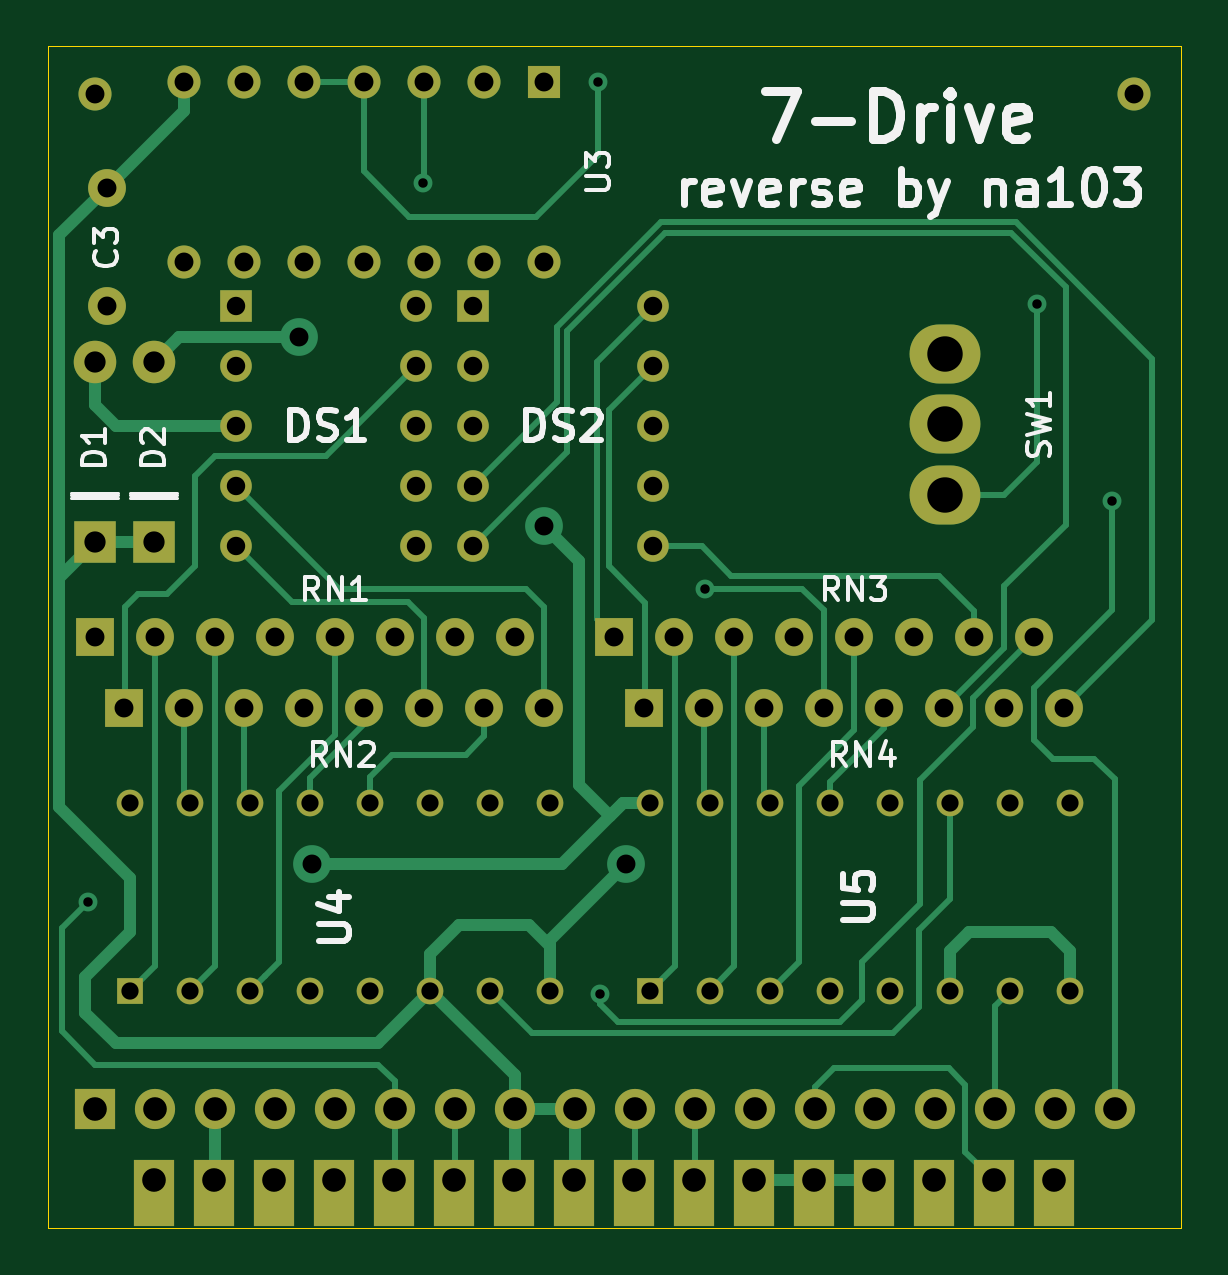
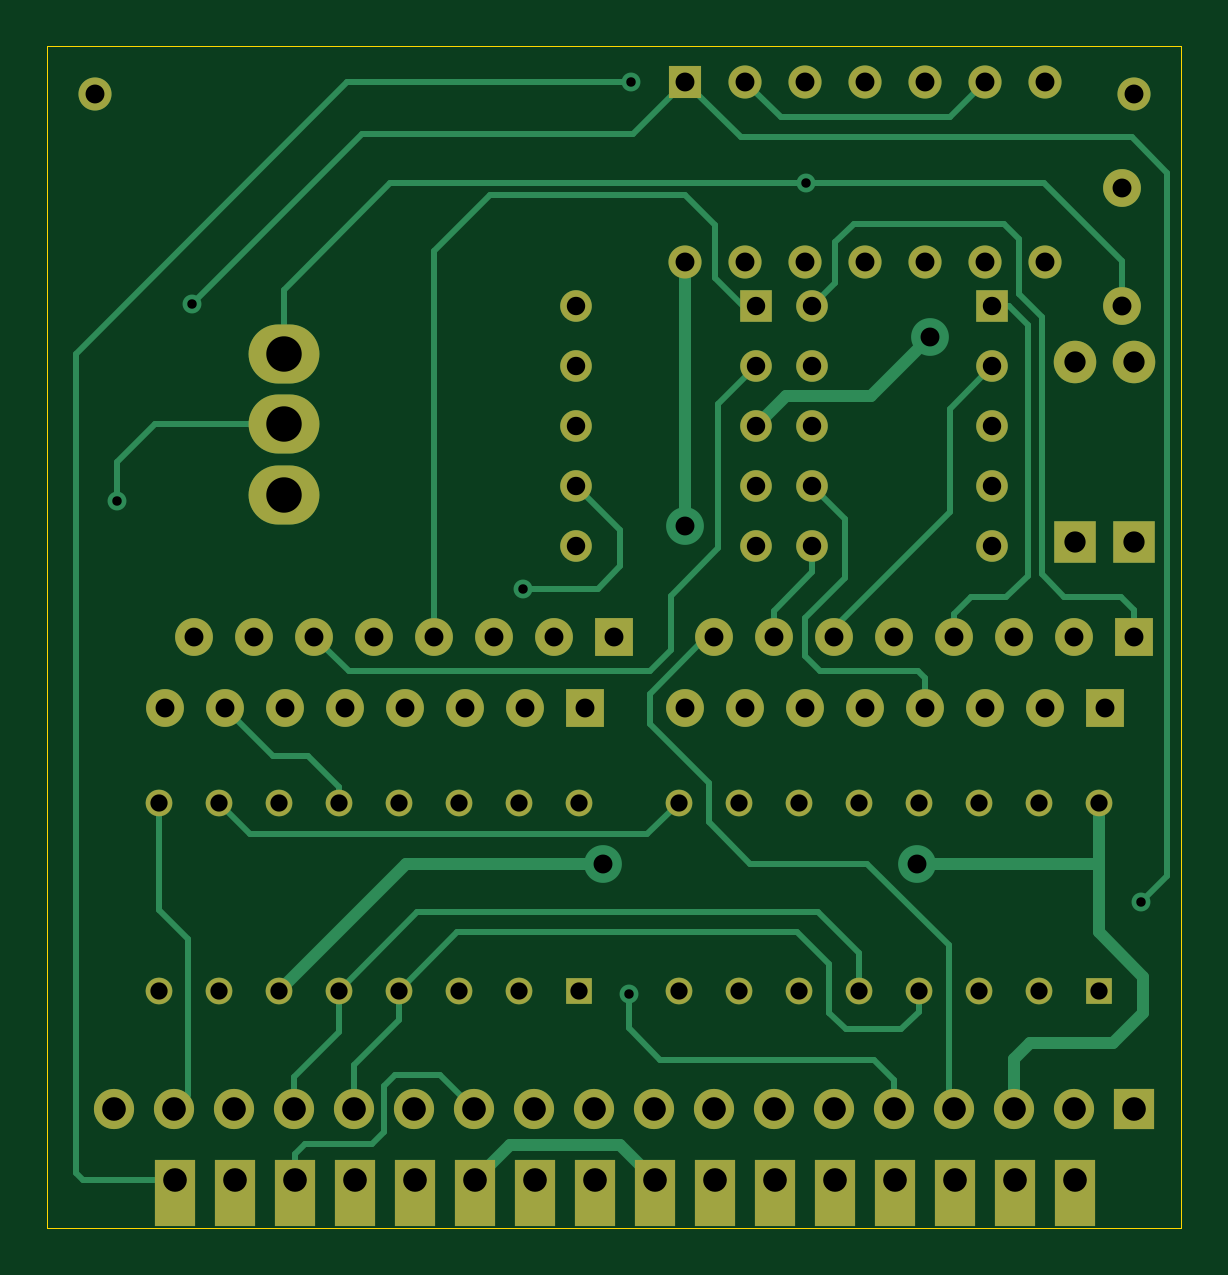
Circuit board: 11 layer files. Board 48.0 x 50.0 mm.
- bottom_copper: cs3-B_Cu.gbr (18616 bytes)
- bottom_mask: cs3-B_Mask.gbr (4972 bytes)
- paste: cs3-B_Paste.gbr (456 bytes)
- bottom_silk: cs3-B_SilkS.gbr (457 bytes)
- outline: cs3-Edge_Cuts.gbr (690 bytes)
- top_copper: cs3-F_Cu.gbr (21199 bytes)
- top_mask: cs3-F_Mask.gbr (4972 bytes)
- paste: cs3-F_Paste.gbr (456 bytes)
- top_silk: cs3-F_SilkS.gbr (15381 bytes)
- drill: cs3-NPTH.drl (275 bytes)
- drill: cs3-PTH.drl (2603 bytes)

=== bottom_copper: cs3-B_Cu.gbr (18616 bytes, source omitted) ===
=== bottom_mask: cs3-B_Mask.gbr ===
%TF.GenerationSoftware,KiCad,Pcbnew,(5.1.12)-1*%
%TF.CreationDate,2023-06-15T15:48:18+02:00*%
%TF.ProjectId,cs3,6373332e-6b69-4636-9164-5f7063625858,rev?*%
%TF.SameCoordinates,Original*%
%TF.FileFunction,Soldermask,Bot*%
%TF.FilePolarity,Negative*%
%FSLAX46Y46*%
G04 Gerber Fmt 4.6, Leading zero omitted, Abs format (unit mm)*
G04 Created by KiCad (PCBNEW (5.1.12)-1) date 2023-06-15 15:48:18*
%MOMM*%
%LPD*%
G01*
G04 APERTURE LIST*
%ADD10C,1.400000*%
%ADD11R,1.700000X2.800000*%
%ADD12R,1.700000X1.700000*%
%ADD13O,1.700000X1.700000*%
%ADD14C,1.130000*%
%ADD15R,1.130000X1.130000*%
%ADD16O,1.600000X1.600000*%
%ADD17R,1.600000X1.600000*%
%ADD18R,1.800000X1.800000*%
%ADD19O,1.800000X1.800000*%
%ADD20C,1.600000*%
%ADD21C,1.337000*%
%ADD22R,1.337000X1.337000*%
%ADD23R,1.400000X1.400000*%
%ADD24O,1.400000X1.400000*%
%ADD25O,3.000000X2.500000*%
G04 APERTURE END LIST*
D10*
%TO.C,REF\u002A\u002A*%
X160000000Y-76000000D03*
%TD*%
%TO.C,REF\u002A\u002A*%
X116000000Y-76000000D03*
%TD*%
D11*
%TO.C,J6*%
X118500000Y-122550000D03*
X121040000Y-122550000D03*
X123580000Y-122550000D03*
X126120000Y-122550000D03*
X128660000Y-122550000D03*
X131200000Y-122550000D03*
X133740000Y-122550000D03*
X136280000Y-122550000D03*
X138820000Y-122550000D03*
X141360000Y-122550000D03*
X143900000Y-122550000D03*
X146440000Y-122550000D03*
X148980000Y-122550000D03*
X151520000Y-122550000D03*
X154060000Y-122550000D03*
X156600000Y-122550000D03*
%TD*%
D12*
%TO.C,J5*%
X116000000Y-119000000D03*
D13*
X118540000Y-119000000D03*
X121080000Y-119000000D03*
X123620000Y-119000000D03*
X126160000Y-119000000D03*
X128700000Y-119000000D03*
X131240000Y-119000000D03*
X133780000Y-119000000D03*
X136320000Y-119000000D03*
X138860000Y-119000000D03*
X141400000Y-119000000D03*
X143940000Y-119000000D03*
X146480000Y-119000000D03*
X149020000Y-119000000D03*
X151560000Y-119000000D03*
X154100000Y-119000000D03*
X156640000Y-119000000D03*
X159180000Y-119000000D03*
%TD*%
D14*
%TO.C,U5*%
X139500000Y-106030000D03*
X142040000Y-106030000D03*
X144580000Y-106030000D03*
X147120000Y-106030000D03*
X149660000Y-106030000D03*
X152200000Y-106030000D03*
X154740000Y-106030000D03*
X157280000Y-106030000D03*
X157280000Y-113970000D03*
X154740000Y-113970000D03*
X152200000Y-113970000D03*
X149660000Y-113970000D03*
X147120000Y-113970000D03*
X144580000Y-113970000D03*
X142040000Y-113970000D03*
D15*
X139500000Y-113970000D03*
%TD*%
%TO.C,U4*%
X117500000Y-113970000D03*
D14*
X120040000Y-113970000D03*
X122580000Y-113970000D03*
X125120000Y-113970000D03*
X127660000Y-113970000D03*
X130200000Y-113970000D03*
X132740000Y-113970000D03*
X135280000Y-113970000D03*
X135280000Y-106030000D03*
X132740000Y-106030000D03*
X130200000Y-106030000D03*
X127660000Y-106030000D03*
X125120000Y-106030000D03*
X122580000Y-106030000D03*
X120040000Y-106030000D03*
X117500000Y-106030000D03*
%TD*%
D16*
%TO.C,RN4*%
X157030000Y-102000000D03*
X154490000Y-102000000D03*
X151950000Y-102000000D03*
X149410000Y-102000000D03*
X146870000Y-102000000D03*
X144330000Y-102000000D03*
X141790000Y-102000000D03*
D17*
X139250000Y-102000000D03*
%TD*%
D16*
%TO.C,RN2*%
X135030000Y-102000000D03*
X132490000Y-102000000D03*
X129950000Y-102000000D03*
X127410000Y-102000000D03*
X124870000Y-102000000D03*
X122330000Y-102000000D03*
X119790000Y-102000000D03*
D17*
X117250000Y-102000000D03*
%TD*%
%TO.C,RN3*%
X138000000Y-99000000D03*
D16*
X140540000Y-99000000D03*
X143080000Y-99000000D03*
X145620000Y-99000000D03*
X148160000Y-99000000D03*
X150700000Y-99000000D03*
X153240000Y-99000000D03*
X155780000Y-99000000D03*
%TD*%
D17*
%TO.C,RN1*%
X116000000Y-99000000D03*
D16*
X118540000Y-99000000D03*
X121080000Y-99000000D03*
X123620000Y-99000000D03*
X126160000Y-99000000D03*
X128700000Y-99000000D03*
X131240000Y-99000000D03*
X133780000Y-99000000D03*
%TD*%
D18*
%TO.C,D2*%
X118500000Y-95000000D03*
D19*
X118500000Y-87380000D03*
%TD*%
%TO.C,D1*%
X116000000Y-87380000D03*
D18*
X116000000Y-95000000D03*
%TD*%
D20*
%TO.C,C3*%
X116500000Y-80000000D03*
X116500000Y-85000000D03*
%TD*%
D21*
%TO.C,DS2*%
X139620000Y-85000000D03*
X139620000Y-87540000D03*
X139620000Y-90080000D03*
X139620000Y-92620000D03*
X139620000Y-95160000D03*
X132000000Y-95160000D03*
X132000000Y-92620000D03*
X132000000Y-90080000D03*
X132000000Y-87540000D03*
D22*
X132000000Y-85000000D03*
%TD*%
%TO.C,DS1*%
X122000000Y-85000000D03*
D21*
X122000000Y-87540000D03*
X122000000Y-90080000D03*
X122000000Y-92620000D03*
X122000000Y-95160000D03*
X129620000Y-95160000D03*
X129620000Y-92620000D03*
X129620000Y-90080000D03*
X129620000Y-87540000D03*
X129620000Y-85000000D03*
%TD*%
D23*
%TO.C,U3*%
X135000000Y-75500000D03*
D24*
X119760000Y-83120000D03*
X132460000Y-75500000D03*
X122300000Y-83120000D03*
X129920000Y-75500000D03*
X124840000Y-83120000D03*
X127380000Y-75500000D03*
X127380000Y-83120000D03*
X124840000Y-75500000D03*
X129920000Y-83120000D03*
X122300000Y-75500000D03*
X132460000Y-83120000D03*
X119760000Y-75500000D03*
X135000000Y-83120000D03*
%TD*%
D25*
%TO.C,SW1*%
X152000000Y-87000000D03*
X152000000Y-90000000D03*
X152000000Y-93000000D03*
%TD*%
M02*

=== paste: cs3-B_Paste.gbr ===
%TF.GenerationSoftware,KiCad,Pcbnew,(5.1.12)-1*%
%TF.CreationDate,2023-06-15T15:48:18+02:00*%
%TF.ProjectId,cs3,6373332e-6b69-4636-9164-5f7063625858,rev?*%
%TF.SameCoordinates,Original*%
%TF.FileFunction,Paste,Bot*%
%TF.FilePolarity,Positive*%
%FSLAX46Y46*%
G04 Gerber Fmt 4.6, Leading zero omitted, Abs format (unit mm)*
G04 Created by KiCad (PCBNEW (5.1.12)-1) date 2023-06-15 15:48:18*
%MOMM*%
%LPD*%
G01*
G04 APERTURE LIST*
G04 APERTURE END LIST*
M02*

=== bottom_silk: cs3-B_SilkS.gbr ===
%TF.GenerationSoftware,KiCad,Pcbnew,(5.1.12)-1*%
%TF.CreationDate,2023-06-15T15:48:18+02:00*%
%TF.ProjectId,cs3,6373332e-6b69-4636-9164-5f7063625858,rev?*%
%TF.SameCoordinates,Original*%
%TF.FileFunction,Legend,Bot*%
%TF.FilePolarity,Positive*%
%FSLAX46Y46*%
G04 Gerber Fmt 4.6, Leading zero omitted, Abs format (unit mm)*
G04 Created by KiCad (PCBNEW (5.1.12)-1) date 2023-06-15 15:48:18*
%MOMM*%
%LPD*%
G01*
G04 APERTURE LIST*
G04 APERTURE END LIST*
M02*

=== outline: cs3-Edge_Cuts.gbr ===
%TF.GenerationSoftware,KiCad,Pcbnew,(5.1.12)-1*%
%TF.CreationDate,2023-06-15T15:48:18+02:00*%
%TF.ProjectId,cs3,6373332e-6b69-4636-9164-5f7063625858,rev?*%
%TF.SameCoordinates,Original*%
%TF.FileFunction,Profile,NP*%
%FSLAX46Y46*%
G04 Gerber Fmt 4.6, Leading zero omitted, Abs format (unit mm)*
G04 Created by KiCad (PCBNEW (5.1.12)-1) date 2023-06-15 15:48:18*
%MOMM*%
%LPD*%
G01*
G04 APERTURE LIST*
%TA.AperFunction,Profile*%
%ADD10C,0.050000*%
%TD*%
G04 APERTURE END LIST*
D10*
X114000000Y-124000000D02*
X114000000Y-74000000D01*
X162000000Y-124000000D02*
X114000000Y-124000000D01*
X162000000Y-74000000D02*
X162000000Y-124000000D01*
X114000000Y-74000000D02*
X162000000Y-74000000D01*
M02*

=== top_copper: cs3-F_Cu.gbr (21199 bytes, source omitted) ===
=== top_mask: cs3-F_Mask.gbr ===
%TF.GenerationSoftware,KiCad,Pcbnew,(5.1.12)-1*%
%TF.CreationDate,2023-06-15T15:48:18+02:00*%
%TF.ProjectId,cs3,6373332e-6b69-4636-9164-5f7063625858,rev?*%
%TF.SameCoordinates,Original*%
%TF.FileFunction,Soldermask,Top*%
%TF.FilePolarity,Negative*%
%FSLAX46Y46*%
G04 Gerber Fmt 4.6, Leading zero omitted, Abs format (unit mm)*
G04 Created by KiCad (PCBNEW (5.1.12)-1) date 2023-06-15 15:48:18*
%MOMM*%
%LPD*%
G01*
G04 APERTURE LIST*
%ADD10C,1.400000*%
%ADD11R,1.700000X2.800000*%
%ADD12R,1.700000X1.700000*%
%ADD13O,1.700000X1.700000*%
%ADD14C,1.130000*%
%ADD15R,1.130000X1.130000*%
%ADD16O,1.600000X1.600000*%
%ADD17R,1.600000X1.600000*%
%ADD18R,1.800000X1.800000*%
%ADD19O,1.800000X1.800000*%
%ADD20C,1.600000*%
%ADD21C,1.337000*%
%ADD22R,1.337000X1.337000*%
%ADD23R,1.400000X1.400000*%
%ADD24O,1.400000X1.400000*%
%ADD25O,3.000000X2.500000*%
G04 APERTURE END LIST*
D10*
%TO.C,REF\u002A\u002A*%
X160000000Y-76000000D03*
%TD*%
%TO.C,REF\u002A\u002A*%
X116000000Y-76000000D03*
%TD*%
D11*
%TO.C,J6*%
X118500000Y-122550000D03*
X121040000Y-122550000D03*
X123580000Y-122550000D03*
X126120000Y-122550000D03*
X128660000Y-122550000D03*
X131200000Y-122550000D03*
X133740000Y-122550000D03*
X136280000Y-122550000D03*
X138820000Y-122550000D03*
X141360000Y-122550000D03*
X143900000Y-122550000D03*
X146440000Y-122550000D03*
X148980000Y-122550000D03*
X151520000Y-122550000D03*
X154060000Y-122550000D03*
X156600000Y-122550000D03*
%TD*%
D12*
%TO.C,J5*%
X116000000Y-119000000D03*
D13*
X118540000Y-119000000D03*
X121080000Y-119000000D03*
X123620000Y-119000000D03*
X126160000Y-119000000D03*
X128700000Y-119000000D03*
X131240000Y-119000000D03*
X133780000Y-119000000D03*
X136320000Y-119000000D03*
X138860000Y-119000000D03*
X141400000Y-119000000D03*
X143940000Y-119000000D03*
X146480000Y-119000000D03*
X149020000Y-119000000D03*
X151560000Y-119000000D03*
X154100000Y-119000000D03*
X156640000Y-119000000D03*
X159180000Y-119000000D03*
%TD*%
D14*
%TO.C,U5*%
X139500000Y-106030000D03*
X142040000Y-106030000D03*
X144580000Y-106030000D03*
X147120000Y-106030000D03*
X149660000Y-106030000D03*
X152200000Y-106030000D03*
X154740000Y-106030000D03*
X157280000Y-106030000D03*
X157280000Y-113970000D03*
X154740000Y-113970000D03*
X152200000Y-113970000D03*
X149660000Y-113970000D03*
X147120000Y-113970000D03*
X144580000Y-113970000D03*
X142040000Y-113970000D03*
D15*
X139500000Y-113970000D03*
%TD*%
%TO.C,U4*%
X117500000Y-113970000D03*
D14*
X120040000Y-113970000D03*
X122580000Y-113970000D03*
X125120000Y-113970000D03*
X127660000Y-113970000D03*
X130200000Y-113970000D03*
X132740000Y-113970000D03*
X135280000Y-113970000D03*
X135280000Y-106030000D03*
X132740000Y-106030000D03*
X130200000Y-106030000D03*
X127660000Y-106030000D03*
X125120000Y-106030000D03*
X122580000Y-106030000D03*
X120040000Y-106030000D03*
X117500000Y-106030000D03*
%TD*%
D16*
%TO.C,RN4*%
X157030000Y-102000000D03*
X154490000Y-102000000D03*
X151950000Y-102000000D03*
X149410000Y-102000000D03*
X146870000Y-102000000D03*
X144330000Y-102000000D03*
X141790000Y-102000000D03*
D17*
X139250000Y-102000000D03*
%TD*%
D16*
%TO.C,RN2*%
X135030000Y-102000000D03*
X132490000Y-102000000D03*
X129950000Y-102000000D03*
X127410000Y-102000000D03*
X124870000Y-102000000D03*
X122330000Y-102000000D03*
X119790000Y-102000000D03*
D17*
X117250000Y-102000000D03*
%TD*%
%TO.C,RN3*%
X138000000Y-99000000D03*
D16*
X140540000Y-99000000D03*
X143080000Y-99000000D03*
X145620000Y-99000000D03*
X148160000Y-99000000D03*
X150700000Y-99000000D03*
X153240000Y-99000000D03*
X155780000Y-99000000D03*
%TD*%
D17*
%TO.C,RN1*%
X116000000Y-99000000D03*
D16*
X118540000Y-99000000D03*
X121080000Y-99000000D03*
X123620000Y-99000000D03*
X126160000Y-99000000D03*
X128700000Y-99000000D03*
X131240000Y-99000000D03*
X133780000Y-99000000D03*
%TD*%
D18*
%TO.C,D2*%
X118500000Y-95000000D03*
D19*
X118500000Y-87380000D03*
%TD*%
%TO.C,D1*%
X116000000Y-87380000D03*
D18*
X116000000Y-95000000D03*
%TD*%
D20*
%TO.C,C3*%
X116500000Y-80000000D03*
X116500000Y-85000000D03*
%TD*%
D21*
%TO.C,DS2*%
X139620000Y-85000000D03*
X139620000Y-87540000D03*
X139620000Y-90080000D03*
X139620000Y-92620000D03*
X139620000Y-95160000D03*
X132000000Y-95160000D03*
X132000000Y-92620000D03*
X132000000Y-90080000D03*
X132000000Y-87540000D03*
D22*
X132000000Y-85000000D03*
%TD*%
%TO.C,DS1*%
X122000000Y-85000000D03*
D21*
X122000000Y-87540000D03*
X122000000Y-90080000D03*
X122000000Y-92620000D03*
X122000000Y-95160000D03*
X129620000Y-95160000D03*
X129620000Y-92620000D03*
X129620000Y-90080000D03*
X129620000Y-87540000D03*
X129620000Y-85000000D03*
%TD*%
D23*
%TO.C,U3*%
X135000000Y-75500000D03*
D24*
X119760000Y-83120000D03*
X132460000Y-75500000D03*
X122300000Y-83120000D03*
X129920000Y-75500000D03*
X124840000Y-83120000D03*
X127380000Y-75500000D03*
X127380000Y-83120000D03*
X124840000Y-75500000D03*
X129920000Y-83120000D03*
X122300000Y-75500000D03*
X132460000Y-83120000D03*
X119760000Y-75500000D03*
X135000000Y-83120000D03*
%TD*%
D25*
%TO.C,SW1*%
X152000000Y-87000000D03*
X152000000Y-90000000D03*
X152000000Y-93000000D03*
%TD*%
M02*

=== paste: cs3-F_Paste.gbr ===
%TF.GenerationSoftware,KiCad,Pcbnew,(5.1.12)-1*%
%TF.CreationDate,2023-06-15T15:48:18+02:00*%
%TF.ProjectId,cs3,6373332e-6b69-4636-9164-5f7063625858,rev?*%
%TF.SameCoordinates,Original*%
%TF.FileFunction,Paste,Top*%
%TF.FilePolarity,Positive*%
%FSLAX46Y46*%
G04 Gerber Fmt 4.6, Leading zero omitted, Abs format (unit mm)*
G04 Created by KiCad (PCBNEW (5.1.12)-1) date 2023-06-15 15:48:18*
%MOMM*%
%LPD*%
G01*
G04 APERTURE LIST*
G04 APERTURE END LIST*
M02*

=== top_silk: cs3-F_SilkS.gbr (15381 bytes, source omitted) ===
=== drill: cs3-NPTH.drl ===
M48
; DRILL file {KiCad (5.1.12)-1} date 06/15/23 15:48:15
; FORMAT={-:-/ absolute / metric / decimal}
; #@! TF.CreationDate,2023-06-15T15:48:15+02:00
; #@! TF.GenerationSoftware,Kicad,Pcbnew,(5.1.12)-1
; #@! TF.FileFunction,NonPlated,1,2,NPTH
FMAT,2
METRIC
%
G90
G05
T0
M30

=== drill: cs3-PTH.drl ===
M48
; DRILL file {KiCad (5.1.12)-1} date 06/15/23 15:48:15
; FORMAT={-:-/ absolute / metric / decimal}
; #@! TF.CreationDate,2023-06-15T15:48:15+02:00
; #@! TF.GenerationSoftware,Kicad,Pcbnew,(5.1.12)-1
; #@! TF.FileFunction,Plated,1,2,PTH
FMAT,2
METRIC
T1C0.400
T2C0.730
T3C0.780
T4C0.800
T5C0.900
T6C1.000
T7C1.500
%
G90
G05
T1
X115.7Y-110.2
X129.9Y-79.8
X137.3Y-75.5
X137.4Y-114.1
X141.85Y-96.95
X155.9Y-84.9
X159.05Y-93.25
T2
X117.5Y-106.03
X117.5Y-113.97
X120.04Y-106.03
X120.04Y-113.97
X122.58Y-106.03
X122.58Y-113.97
X125.12Y-106.03
X125.12Y-113.97
X127.66Y-106.03
X127.66Y-113.97
X130.2Y-106.03
X130.2Y-113.97
X132.74Y-106.03
X132.74Y-113.97
X135.28Y-106.03
X135.28Y-113.97
X139.5Y-106.03
X139.5Y-113.97
X142.04Y-106.03
X142.04Y-113.97
X144.58Y-106.03
X144.58Y-113.97
X147.12Y-106.03
X147.12Y-113.97
X149.66Y-106.03
X149.66Y-113.97
X152.2Y-106.03
X152.2Y-113.97
X154.74Y-106.03
X154.74Y-113.97
X157.28Y-106.03
X157.28Y-113.97
T3
X122.0Y-85.0
X122.0Y-87.54
X122.0Y-90.08
X122.0Y-92.62
X122.0Y-95.16
X129.62Y-85.0
X129.62Y-87.54
X129.62Y-90.08
X129.62Y-92.62
X129.62Y-95.16
X132.0Y-85.0
X132.0Y-87.54
X132.0Y-90.08
X132.0Y-92.62
X132.0Y-95.16
X139.62Y-85.0
X139.62Y-87.54
X139.62Y-90.08
X139.62Y-92.62
X139.62Y-95.16
T4
X116.0Y-76.0
X116.0Y-99.0
X116.5Y-80.0
X116.5Y-85.0
X117.25Y-102.0
X118.54Y-99.0
X119.76Y-75.5
X119.76Y-83.12
X119.79Y-102.0
X121.08Y-99.0
X122.3Y-75.5
X122.3Y-83.12
X122.33Y-102.0
X123.62Y-99.0
X124.65Y-86.3
X124.84Y-75.5
X124.84Y-83.12
X124.87Y-102.0
X125.2Y-108.6
X126.16Y-99.0
X127.38Y-75.5
X127.38Y-83.12
X127.41Y-102.0
X128.7Y-99.0
X129.92Y-75.5
X129.92Y-83.12
X129.95Y-102.0
X131.24Y-99.0
X132.46Y-75.5
X132.46Y-83.12
X132.49Y-102.0
X133.78Y-99.0
X135.0Y-75.5
X135.0Y-83.12
X135.0Y-94.3
X135.03Y-102.0
X138.0Y-99.0
X138.5Y-108.6
X139.25Y-102.0
X140.54Y-99.0
X141.79Y-102.0
X143.08Y-99.0
X144.33Y-102.0
X145.62Y-99.0
X146.87Y-102.0
X148.16Y-99.0
X149.41Y-102.0
X150.7Y-99.0
X151.95Y-102.0
X153.24Y-99.0
X154.49Y-102.0
X155.78Y-99.0
X157.03Y-102.0
X160.0Y-76.0
T5
X116.0Y-87.38
X116.0Y-95.0
X118.5Y-87.38
X118.5Y-95.0
T6
X116.0Y-119.0
X118.5Y-122.0
X118.54Y-119.0
X121.04Y-122.0
X121.08Y-119.0
X123.58Y-122.0
X123.62Y-119.0
X126.12Y-122.0
X126.16Y-119.0
X128.66Y-122.0
X128.7Y-119.0
X131.2Y-122.0
X131.24Y-119.0
X133.74Y-122.0
X133.78Y-119.0
X136.28Y-122.0
X136.32Y-119.0
X138.82Y-122.0
X138.86Y-119.0
X141.36Y-122.0
X141.4Y-119.0
X143.9Y-122.0
X143.94Y-119.0
X146.44Y-122.0
X146.48Y-119.0
X148.98Y-122.0
X149.02Y-119.0
X151.52Y-122.0
X151.56Y-119.0
X154.06Y-122.0
X154.1Y-119.0
X156.6Y-122.0
X156.64Y-119.0
X159.18Y-119.0
T7
X152.0Y-87.0
X152.0Y-90.0
X152.0Y-93.0
T0
M30

